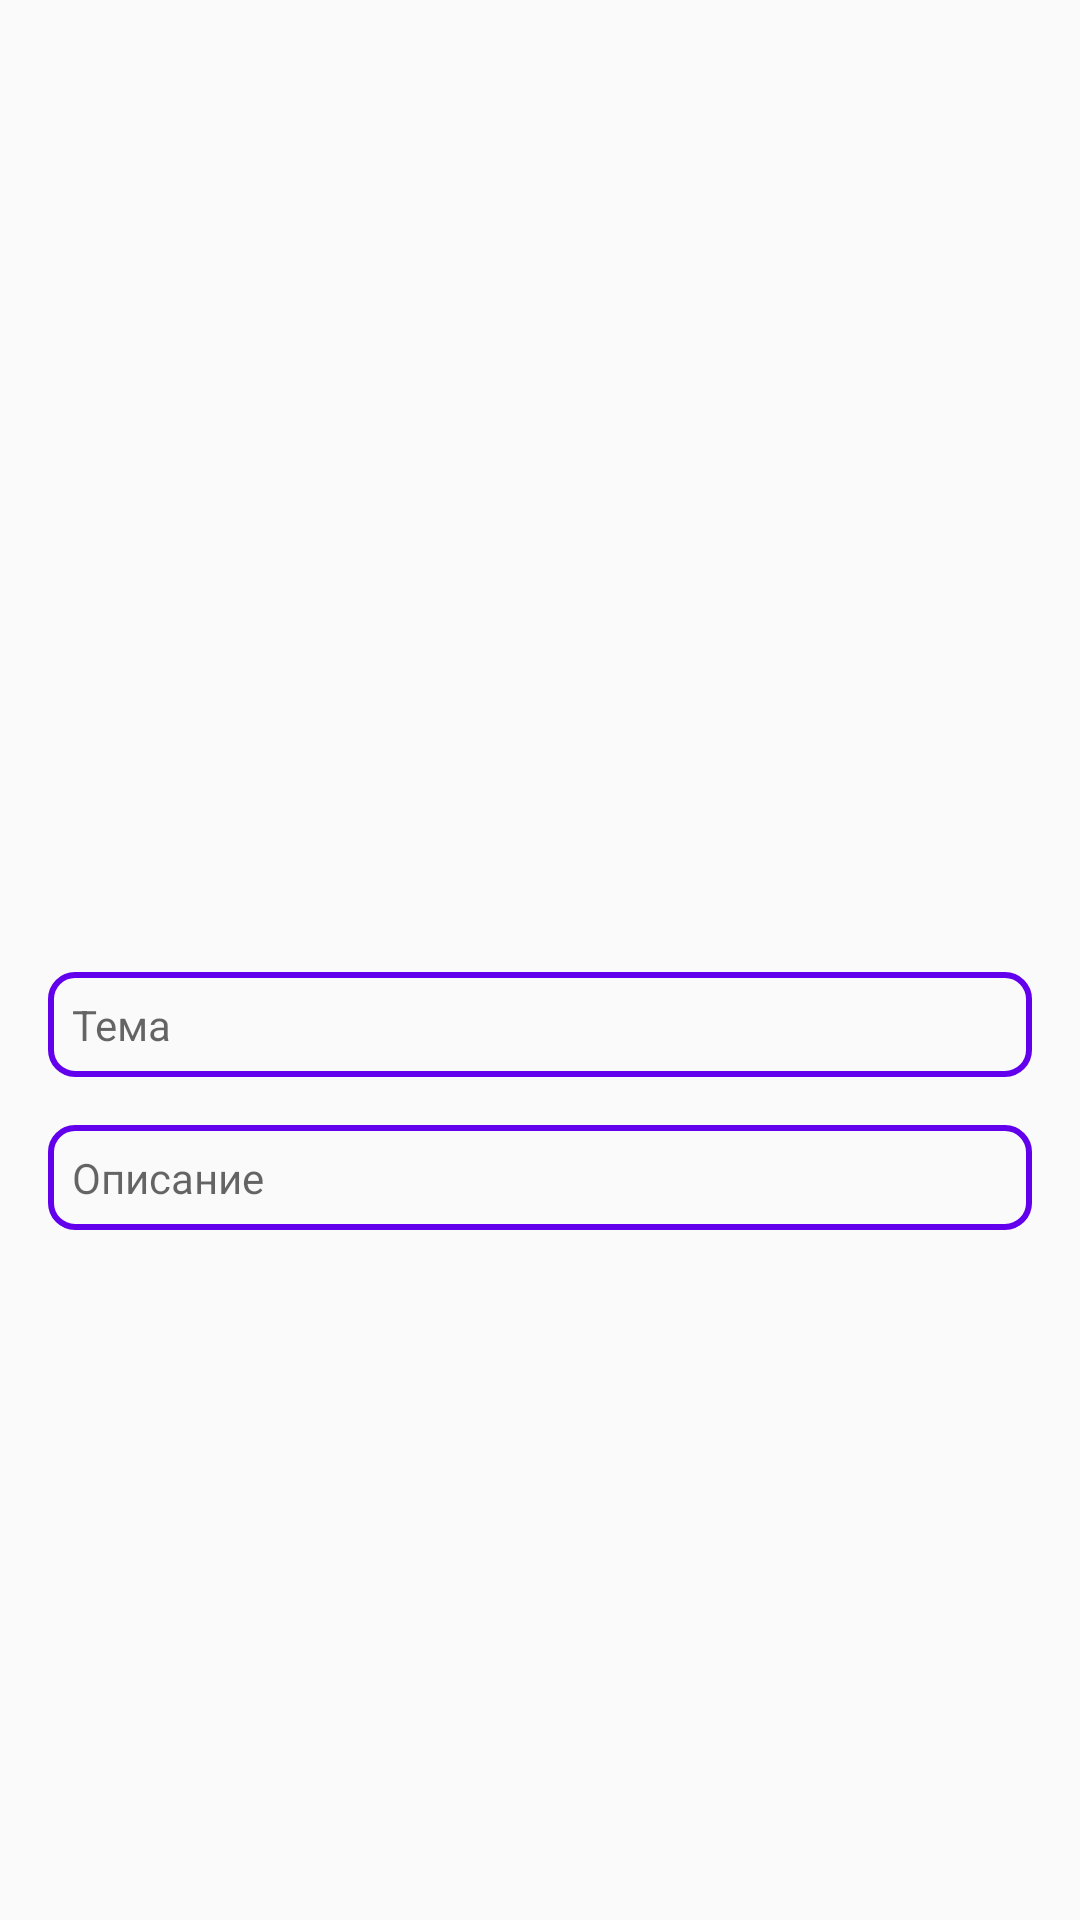

This screen was rendered from an Android layout file. Write that file and the resources it references.
<!-- AndroidManifest.xml: application theme AppTheme -->
<!-- res/layout/list_farebase.xml -->
<?xml version="1.0" encoding="utf-8"?>
<LinearLayout xmlns:android="http://schemas.android.com/apk/res/android"
    android:layout_width="match_parent"
    android:layout_height="wrap_content"
    xmlns:app="http://schemas.android.com/apk/res-auto"
    android:orientation="vertical"
    android:padding="16dp">

    <ImageView
        android:id="@+id/image2"
        android:layout_gravity="center"
        android:layout_width="300dp"
        android:layout_height="300dp"/>

    <TextView
        android:id="@+id/fb_title"
        android:layout_width="match_parent"
        android:layout_height="wrap_content"
        style="@style/EditTextStile"
        android:hint="Тема"/>
    <TextView
        android:id="@+id/fb_desc"
        android:layout_width="match_parent"
        android:layout_height="wrap_content"
        style="@style/EditTextStile"
        android:hint="Описание"/>

</LinearLayout>
<!-- resources referenced by this layout -->
<resources>
  <style name="EditTextStile">
          <item name="android:background">@drawable/bg_edit</item>
          <item name="android:padding">8dp</item>
          <item name="android:layout_marginTop">8dp</item>
          <item name="android:layout_marginBottom">8dp</item>
      </style>
  <style name="AppTheme" parent="Theme.AppCompat.Light.DarkActionBar">
          
          <item name="colorPrimary">@color/colorPrimary</item>
          <item name="colorPrimaryDark">@color/colorPrimaryDark</item>
          <item name="colorAccent">@color/colorAccent</item>
      </style>
  <!-- drawable bg_edit (drawable) -->
  <?xml version="1.0" encoding="utf-8"?>
  <shape xmlns:android="http://schemas.android.com/apk/res/android"
     >
      <stroke android:color="@color/colorPrimary"
          android:width="2dp"/>
      <corners android:radius="8dp"/>
  </shape>
  <!-- not gathered from this repository: default colours our renderer supplied (Android Studio template values) -->
  <color name="colorPrimary">#FF6200EE</color>
  <color name="colorPrimaryDark">#FF3700B3</color>
  <color name="colorAccent">#FF03DAC5</color>
</resources>
